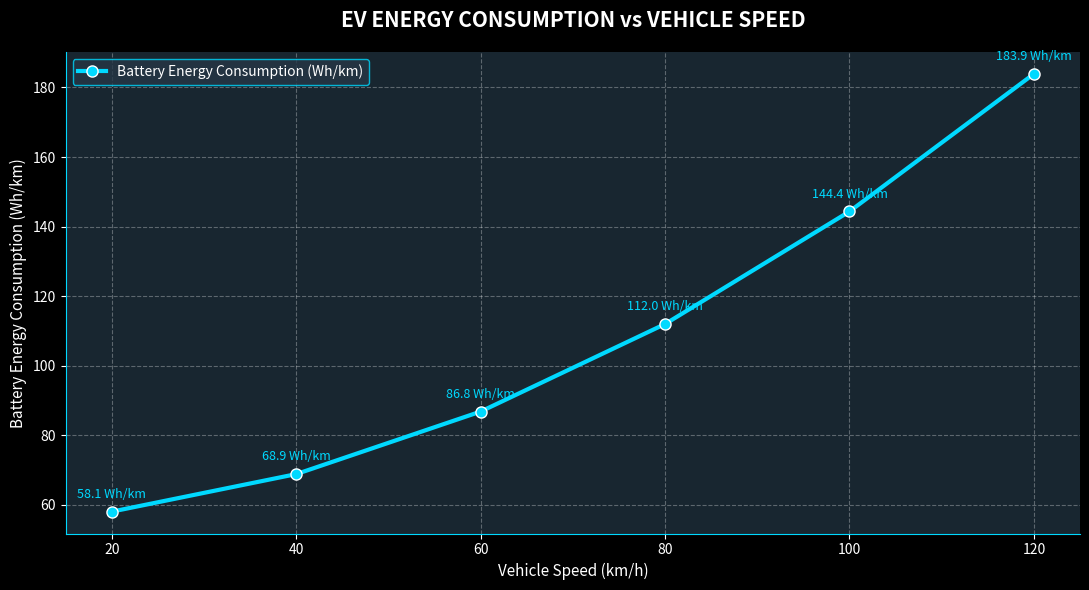
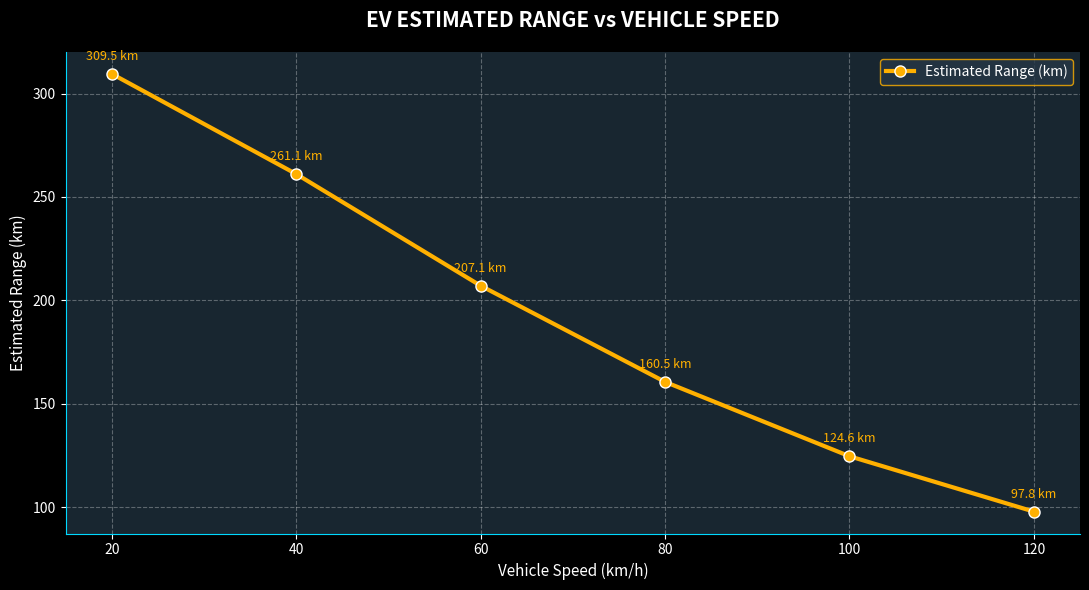
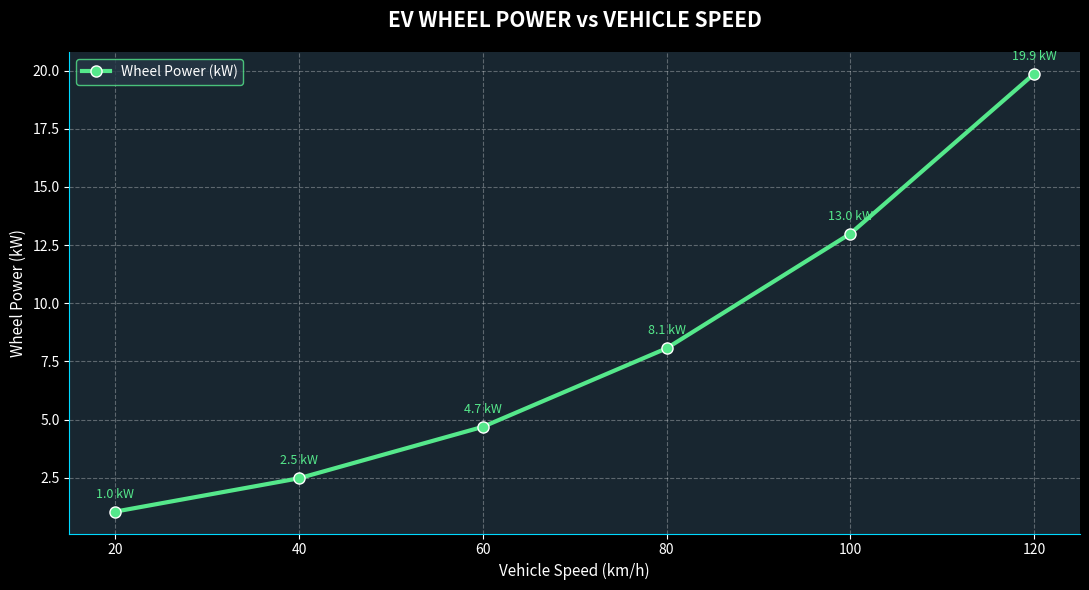
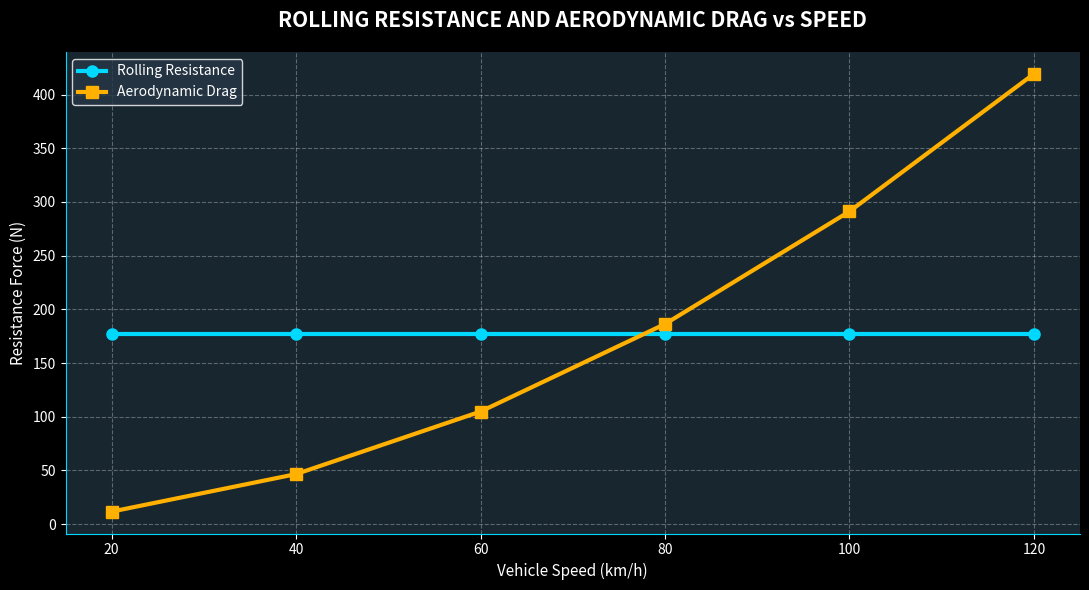

Recreate these plots in Python, in order.

import matplotlib.pyplot as plt

# =====================================================
# 1. EV VEHICLE PARAMETERS
# =====================================================

mass = 1500                     # Vehicle mass (kg)
gravity = 9.81                  # Gravitational acceleration (m/s^2)
rolling_coefficient = 0.012     # Rolling resistance coefficient
air_density = 1.225             # Air density (kg/m^3)
drag_coefficient = 0.28         # Aerodynamic drag coefficient
frontal_area = 2.2              # Vehicle frontal area (m^2)

# =====================================================
# 2. BATTERY PARAMETERS
# =====================================================

series_cells = 108
parallel_strings = 10
cell_voltage = 3.7              # V
cell_capacity = 5               # Ah

usable_energy_fraction = 0.90   # 90% usable energy
drivetrain_efficiency = 0.90    # 90% drivetrain efficiency

# Battery pack calculations
battery_voltage = series_cells * cell_voltage
battery_capacity = parallel_strings * cell_capacity
battery_energy_kwh = (
    battery_voltage * battery_capacity
) / 1000

usable_battery_energy_wh = (
    battery_energy_kwh * 1000 * usable_energy_fraction
)

# =====================================================
# 3. SPEED PARAMETERS
# =====================================================

speeds = [20, 40, 60, 80, 100, 120]  # km/h

# =====================================================
# 4. RESULT LISTS
# =====================================================

rolling_forces = []
aero_forces = []
total_forces = []
wheel_powers = []
motor_powers = []
consumptions = []
ranges = []

# =====================================================
# 5. ENGINEERING CALCULATIONS
# =====================================================

for speed_kmh in speeds:

    # Convert km/h to m/s
    speed_ms = speed_kmh / 3.6

    # Rolling resistance force (N)
    rolling_force = (
        rolling_coefficient * mass * gravity
    )

    # Aerodynamic drag force (N)
    aero_force = (
        0.5
        * air_density
        * drag_coefficient
        * frontal_area
        * speed_ms**2
    )

    # Total tractive force on a level road (N)
    total_force = rolling_force + aero_force

    # Mechanical power required at the wheels (W)
    wheel_power_w = total_force * speed_ms

    # Approximate motor/battery-side power (W)
    motor_power_w = wheel_power_w / drivetrain_efficiency

    # Battery energy consumption (Wh/km)
    if speed_ms > 0:
        consumption = (
            total_force * 1000
            / (3600 * drivetrain_efficiency)
        )
    else:
        consumption = 0

    # Estimated range (km)
    if consumption > 0:
        estimated_range = (
            usable_battery_energy_wh / consumption
        )
    else:
        estimated_range = 0

    # Store results
    rolling_forces.append(rolling_force)
    aero_forces.append(aero_force)
    total_forces.append(total_force)
    wheel_powers.append(wheel_power_w / 1000)
    motor_powers.append(motor_power_w / 1000)
    consumptions.append(consumption)
    ranges.append(estimated_range)

# =====================================================
# 6. DISPLAY BATTERY PARAMETERS
# =====================================================

print("\n========== EV BATTERY PARAMETERS ==========")
print(f"Series cells              : {series_cells}")
print(f"Parallel strings          : {parallel_strings}")
print(f"Battery voltage           : {battery_voltage:.2f} V")
print(f"Battery capacity           : {battery_capacity:.2f} Ah")
print(f"Nominal battery energy     : {battery_energy_kwh:.2f} kWh")
print(f"Usable battery energy      : {usable_battery_energy_wh:.2f} Wh")
print(f"Drivetrain efficiency      : {drivetrain_efficiency * 100:.0f}%")

# =====================================================
# 7. DISPLAY PERFORMANCE TABLE
# =====================================================

print("\n========== EV PERFORMANCE RESULTS ==========")

print(
    f"{'Speed':>8} {'Rolling N':>12} {'Drag N':>12} "
    f"{'Total N':>12} {'Wheel kW':>12} "
    f"{'Motor kW':>12} {'Wh/km':>12} {'Range km':>12}"
)

print("-" * 105)

for i in range(len(speeds)):
    print(
        f"{speeds[i]:8.0f}"
        f"{rolling_forces[i]:12.2f}"
        f"{aero_forces[i]:12.2f}"
        f"{total_forces[i]:12.2f}"
        f"{wheel_powers[i]:12.2f}"
        f"{motor_powers[i]:12.2f}"
        f"{consumptions[i]:12.2f}"
        f"{ranges[i]:12.2f}"
    )

# =====================================================
# 8. PROFESSIONAL GRAPH STYLE
# =====================================================

plt.style.use("dark_background")

def style_graph(ax, title, xlabel, ylabel):
    ax.set_facecolor("#182630")
    ax.set_title(
        title,
        fontsize=15,
        fontweight="bold",
        color="white",
        pad=18
    )
    ax.set_xlabel(xlabel, fontsize=11, color="white")
    ax.set_ylabel(ylabel, fontsize=11, color="white")
    ax.tick_params(axis="both", colors="white")
    ax.grid(True, linestyle="--", alpha=0.30)

    ax.spines["bottom"].set_color("#00D9FF")
    ax.spines["left"].set_color("#00D9FF")
    ax.spines["top"].set_visible(False)
    ax.spines["right"].set_visible(False)

def plot_ev_graph(values, title, ylabel, color, unit):
    fig, ax = plt.subplots(figsize=(11, 6))
    fig.patch.set_facecolor("#101820")

    ax.plot(
        speeds,
        values,
        color=color,
        linewidth=3,
        marker="o",
        markersize=8,
        markeredgecolor="white",
        label=ylabel
    )

    style_graph(
        ax,
        title,
        "Vehicle Speed (km/h)",
        ylabel
    )

    ax.legend(facecolor="#263746", edgecolor=color)

    # Display calculated values above each point
    for x, y in zip(speeds, values):
        ax.annotate(
            f"{y:.1f} {unit}",
            (x, y),
            textcoords="offset points",
            xytext=(0, 10),
            ha="center",
            fontsize=9,
            color=color
        )

    plt.tight_layout()

# =====================================================
# 9. GRAPH 1: ENERGY CONSUMPTION VS SPEED
# =====================================================

plot_ev_graph(
    consumptions,
    "EV ENERGY CONSUMPTION vs VEHICLE SPEED",
    "Battery Energy Consumption (Wh/km)",
    "#00D9FF",
    "Wh/km"
)

# =====================================================
# 10. GRAPH 2: ESTIMATED RANGE VS SPEED
# =====================================================

plot_ev_graph(
    ranges,
    "EV ESTIMATED RANGE vs VEHICLE SPEED",
    "Estimated Range (km)",
    "#FFB000",
    "km"
)

# =====================================================
# 11. GRAPH 3: WHEEL POWER VS SPEED
# =====================================================

plot_ev_graph(
    wheel_powers,
    "EV WHEEL POWER vs VEHICLE SPEED",
    "Wheel Power (kW)",
    "#55E88B",
    "kW"
)

# =====================================================
# 12. GRAPH 4: Rolling resistance and aerodynamic drag vs speed
# =====================================================

# 12. GRAPH 4: Rolling resistance and aerodynamic drag vs speed
# ============================================================


# =====================================================
# 12. GRAPH 4: Rolling Resistance and Aerodynamic Drag
# =====================================================


fig4, ax4 = plt.subplots(figsize=(11, 6))
fig4.patch.set_facecolor("#101820")
ax4.set_facecolor("#182630")

ax4.plot(
    speeds,
    rolling_forces,
    color="#00D9FF",
    linewidth=3,
    marker="o",
    markersize=8,
    label="Rolling Resistance"
)

ax4.plot(
    speeds,
    aero_forces,
    color="#FFB000",
    linewidth=3,
    marker="s",
    markersize=8,
    label="Aerodynamic Drag"
)

style_graph(
    ax4,
    "ROLLING RESISTANCE AND AERODYNAMIC DRAG vs SPEED",
    "Vehicle Speed (km/h)",
    "Resistance Force (N)"
)

ax4.legend(facecolor="#263746", edgecolor="white")
fig4.tight_layout()


# Display all four graphs
plt.show()
